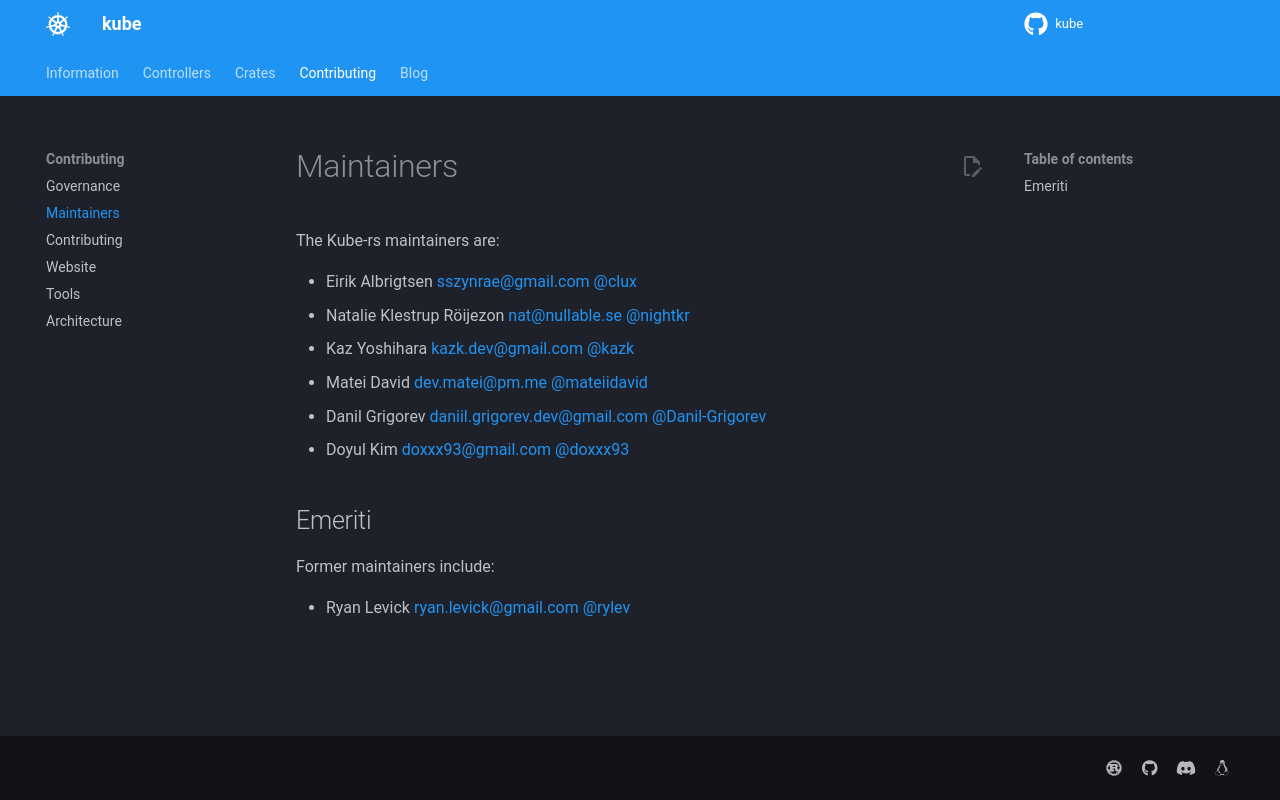

repository: kube-rs/website · page: maintainers/index.html · generator: mkdocs

# Maintainers

The Kube-rs maintainers are:

* Eirik Albrigtsen <sszynrae@gmail.com> [@clux](https://github.com/clux)
* Natalie Klestrup Röijezon <nat@nullable.se> [@nightkr](https://github.com/nightkr)
* Kaz Yoshihara <kazk.dev@gmail.com> [@kazk](https://github.com/kazk)
* Matei David <dev.matei@pm.me> [@mateiidavid](https://github.com/mateiidavid)
* Danil Grigorev <daniil.grigorev.dev@gmail.com> [@Danil-Grigorev](https://github.com/danil-grigorev)
* Doyul Kim <doxxx93@gmail.com> [@doxxx93](https://github.com/doxxx93)

## Emeriti

Former maintainers include:

* Ryan Levick <ryan.levick@gmail.com> [@rylev](https://github.com/rylev)

<!--
# Adding a new maintainer

* Submit a PR modifying this file
* Obtain approvals per governance.md
* Invite maintainer to
  https://github.com/orgs/kube-rs/teams/maintainers/members
* Invite maintainer to https://github.com/orgs/kube-rs/people
-->
